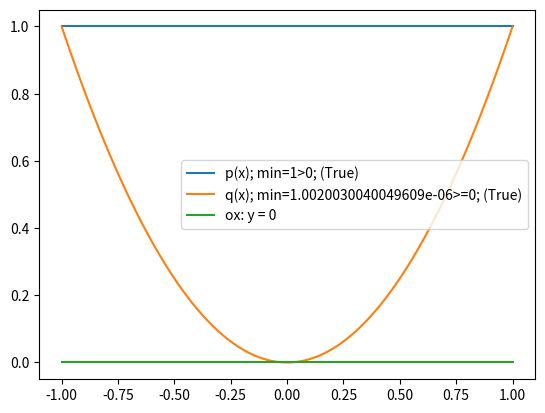

Here is the Python script that generated this plot: (Note: this script raises an exception after producing the figure.)
import numpy as np
import matplotlib.pyplot as plt
from sympy import *


x, n, h = symbols("x"), None, None
init_printing()


print(
    f"""
# .Bài toán:
    Tìm u(x) là nghiệm của phương trình vi phân :
    [p(x) * u'(x)]' - q(x) * u(x) = -f(x) với a =< x =< b
    Trong đó : (#.Điều kiện)
    p(x), q(x), f(x) là những hàm số liên tục và có đạo hàm cấp cần thiết trên đoạn [a, b]
    p(x) >= c1 > 0
    q(x) >= 0
# .INPUT:
    p(x), q(x), f(x), a, b
    Biên loại 3 => 
        p(a) * u'(a) - sigma1 * u(a) = -mu1
        p(b) * u'(b) - sigma2 * u(b) = -mu2
    sigma1, sigma2, mu1, mu2 

    Và thêm n là số mốc => h = (b - a) / (n - 1)
    Hoặc thêm h là khoảng cách lưới => n = int(1 + (b - a) / h)
"""
)


def p(x):
    # .Không có dấu -
    return 1


def q(x):
    # .Có dấu - trong đề bài
    return x**2


def f(x):
    # .Có dấu - trong đề bài
    return 2


a = -1
b = 1
# .Có dấu - trong đề bài
sigma1 = 1
# .Có dấu - trong đề bài
sigma2 = 1
# .Có dấu - trong đề bài
mu1 = 1
# .Có dấu - trong đề bài
mu2 = 1
# Thêm n hoặc h
h = 1 / 2
# n=5
# .Tính n, h theo đề bài cho:
# n là số mốc => h = (b - a) / (n - 1)
# Hoặc
# h là khoảng cách lưới => n = int(1 + (b - a) / h)
if (n is None) and (h is None):
    raise ValueError("Phải có giá trị n hoặc h")
if (n is not None) and (h is not None):
    raise ValueError("Chỉ có giá trị n hoặc h")
if n is not None:
    h = (b - a) / (n - 1)
    str_n_h = f"Vì n = {n} => h = {h}"
else:
    n = (b - a) / h + 1
    str_n_h = f"Vì h = {h} => n = {n}"
    n = int(n)
    str_n_h += f" => n = {n}"

print(
    f""" 
# .INPUT:
    p(x) = {p(x)}
    q(x) = {q(x)}
    f(x) = {f(x)}
    a = {a}
    b = {b}

    sigma1 = {sigma1}
    sigma2 = {sigma2}
    mu1 = {mu1}
    mu2 = {mu2} 
    {str_n_h}   
"""
)
# => Xong INPUT
print(
    f"""
# .Xét điều kiện:
    p(x), q(x), f(x) là những hàm số liên tục và có đạo hàm cấp cần thiết trên đoạn [a, b]
    p(x) >= c1 > 0
    q(x) >= 0
"""
)


def ox(x):
    return 0


x = np.linspace(a, b, 1000)
y_p = np.array([p(i) for i in x])
y_q = np.array([q(i) for i in x])
y_ox = np.array([ox(i) for i in x])
min_y_p = min(y_p)
min_y_q = min(y_q)
plt.plot(x, y_p, label=f"p(x); min={min_y_p}>0; ({min_y_p>0})")
plt.plot(x, y_q, label=f"q(x); min={min_y_q}>=0; ({min_y_q>=0})")
plt.plot(x, y_ox, label="ox: y = 0")
plt.legend()
print(f"p(x) >= {min_y_p} > 0 ({min_y_p>0})")
print(f"q(x) >= {min_y_q} >= 0 ({min_y_q>=0})")
if (min_y_p > 0) and (min_y_q >= 0):
    print(f"=> Có thỏa mãn điều kiện")
else:
    raise ValueError(f"=> Ko thỏa mãn điều kiện")
plt.show()
print(
    f"""
# .Xây dựng hệ có dạng 3 đường chéo theo công thức
    Cần tìm U là nghiệm của A*U=B 
    Vì là biên loại 3
    => mấy giá trị đầu,cuối thì tính theo công thức
    Tìm các hệ số còn lại: ai*u[i-1] + bi*u[i] + ci*u[i+1] = di")
"""
)
A = np.zeros((n, n))
B = np.zeros((n, 1))

A[0, 0] = -(sigma1 + p(a + h / 2) / h - q(a) * h / 2)
A[0, 1] = p(a + h / 2) / h
B[0] = -mu1 - f(a) * h / 2

A[n - 1, n - 2] = -p(b - h / 2) / h
A[n - 1, n - 1] = -sigma2 + p(b - h / 2) / h - q(b) * h / 2
B[n - 1] = -mu2 - f(b) * h / 2
# Biên loại nào cũng lặp ntn
for i in range(1, n - 1):
    xi = a + i * h
    A[i, i - 1] = p(xi - h / 2) / (h * h)
    A[i, i] = -(p(xi + h / 2) + p(xi - h / 2)) / (h * h) - q(xi)
    A[i, i + 1] = p(xi + h / 2) / (h * h)
    B[i] = -f(xi)


print(f"A = \n{A}")
print(f"B = \n{B}")


print(
    f"""
# .Giải hệ có dạng 3 đường chéo:
    Cần tìm U là nghiệm của A*U=B
"""
)


def GoiCoSanPython(A, B):
    print(f"- Nếu dùng gói có sẵn giải HPT:")
    u_goi_co_san = np.linalg.solve(A, B)
    print(f"u = \n{u_goi_co_san}")
    return u_goi_co_san


u_goi_co_san = GoiCoSanPython(A, B)
x = np.linspace(a, b, n).reshape((n, 1))



VeDoThiInput = input(f"# .Vẽ đồ thị: Enter để tiếp tục ")
plt.scatter(x, u_goi_co_san)
plt.title(f"n = {n}")
plt.show() 
print(f"# .Kết thúc chương trình")
